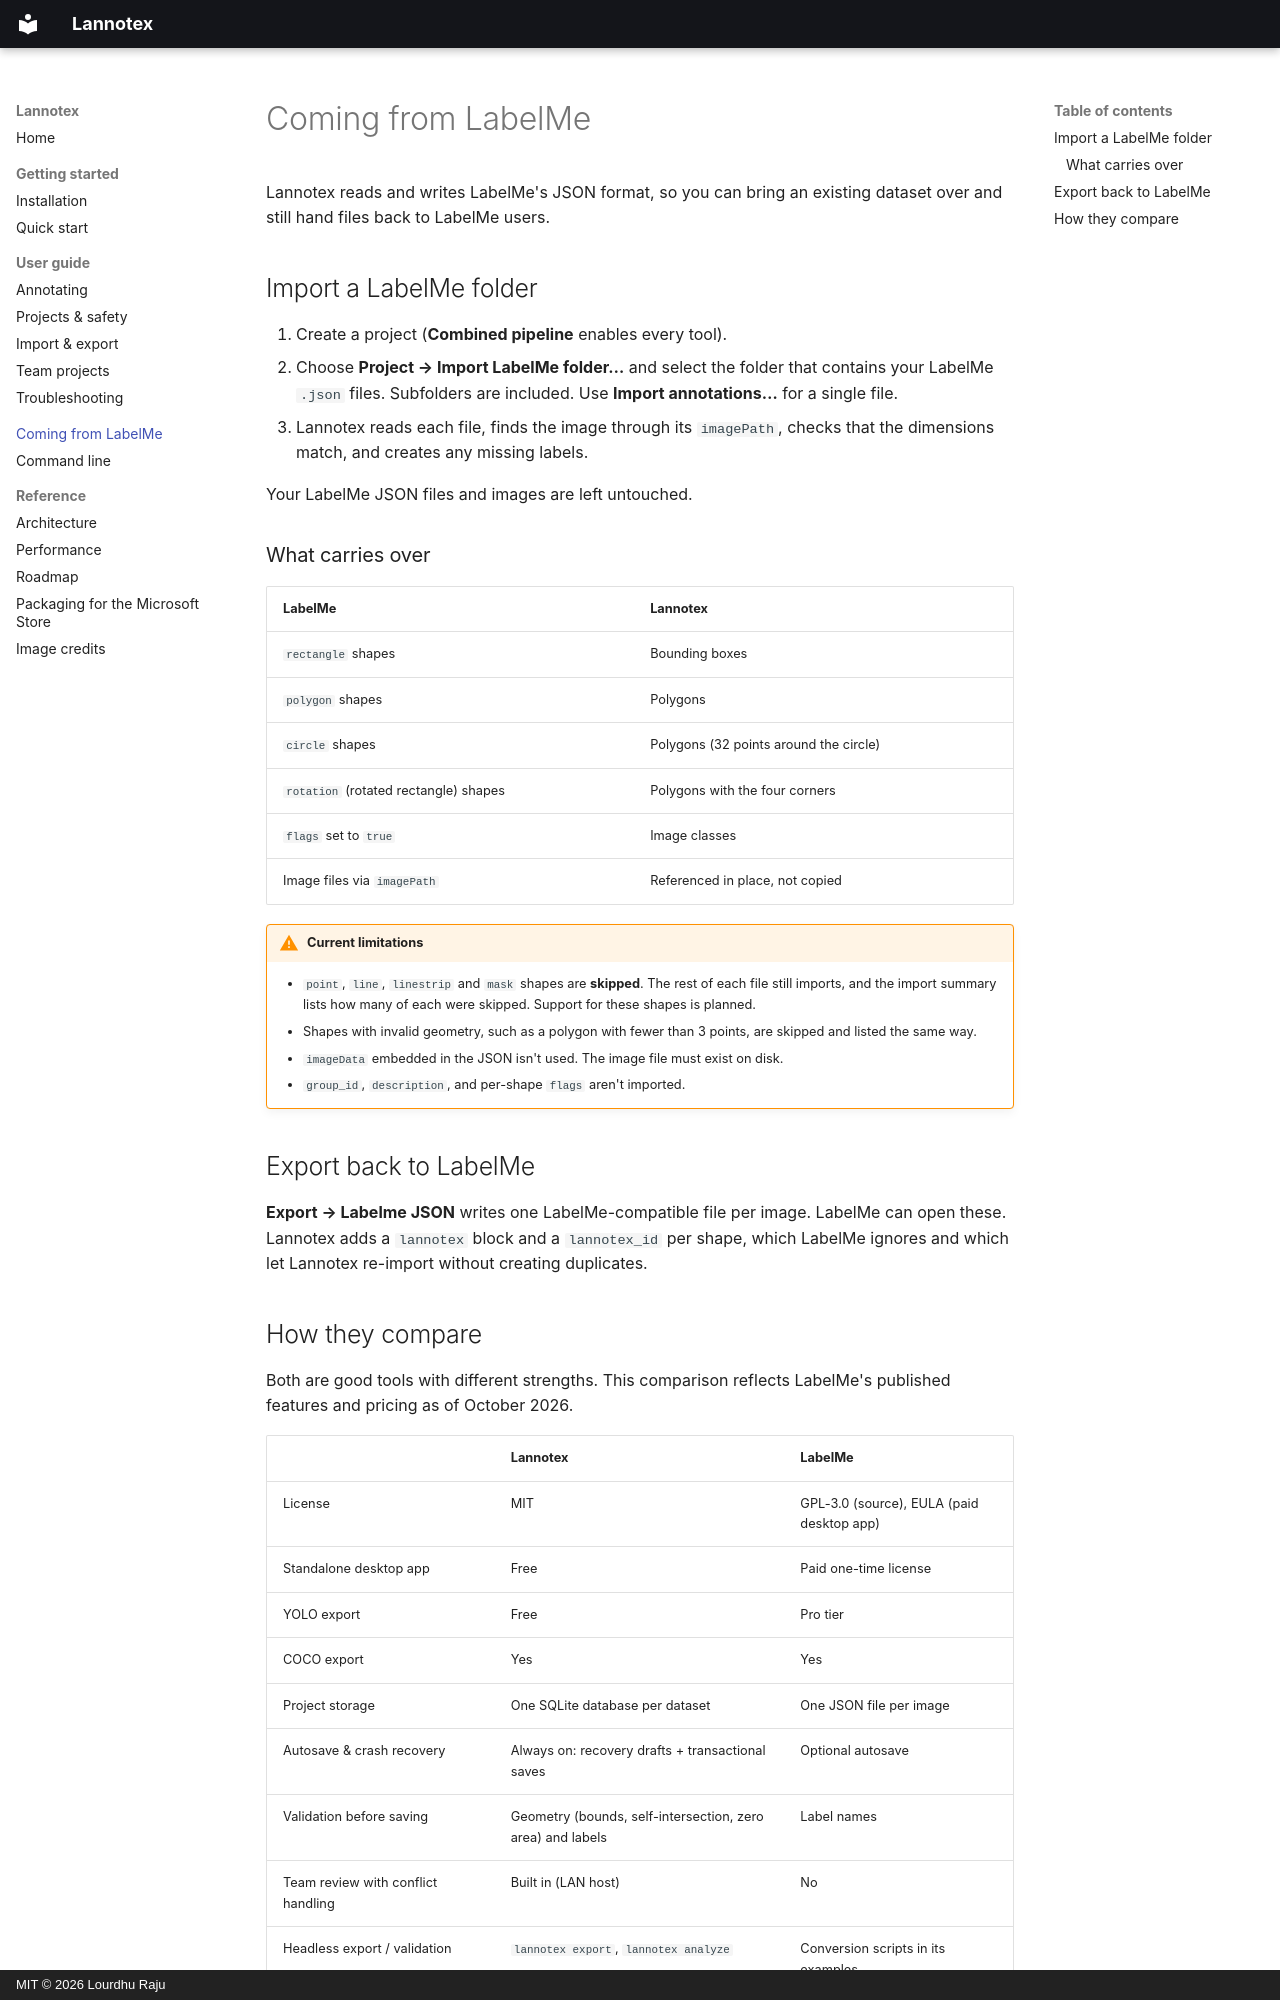

repository: Lourdhu02/Lannotex · page: migrate-from-labelme/index.html · generator: mkdocs · copyright: MIT © 2026 Lourdhu Raju

# Coming from LabelMe

Lannotex reads and writes LabelMe's JSON format, so you can bring an existing dataset over
and still hand files back to LabelMe users.

## Import a LabelMe folder

1. Create a project (**Combined pipeline** enables every tool).
2. Choose **Project → Import LabelMe folder…** and select the folder that contains your
   LabelMe `.json` files. Subfolders are included. Use **Import annotations…** for a single
   file.
3. Lannotex reads each file, finds the image through its `imagePath`, checks that the
   dimensions match, and creates any missing labels.

Your LabelMe JSON files and images are left untouched.

### What carries over

| LabelMe | Lannotex |
| --- | --- |
| `rectangle` shapes | Bounding boxes |
| `polygon` shapes | Polygons |
| `circle` shapes | Polygons (32 points around the circle) |
| `rotation` (rotated rectangle) shapes | Polygons with the four corners |
| `flags` set to `true` | Image classes |
| Image files via `imagePath` | Referenced in place, not copied |

!!! warning "Current limitations"
    - `point`, `line`, `linestrip` and `mask` shapes are **skipped**. The rest of each file
      still imports, and the import summary lists how many of each were skipped. Support
      for these shapes is planned.
    - Shapes with invalid geometry, such as a polygon with fewer than 3 points, are skipped
      and listed the same way.
    - `imageData` embedded in the JSON isn't used. The image file must exist on disk.
    - `group_id`, `description`, and per-shape `flags` aren't imported.

## Export back to LabelMe

**Export → Labelme JSON** writes one LabelMe-compatible file per image. LabelMe can open
these. Lannotex adds a `lannotex` block and a `lannotex_id` per shape, which LabelMe
ignores and which let Lannotex re-import without creating duplicates.
